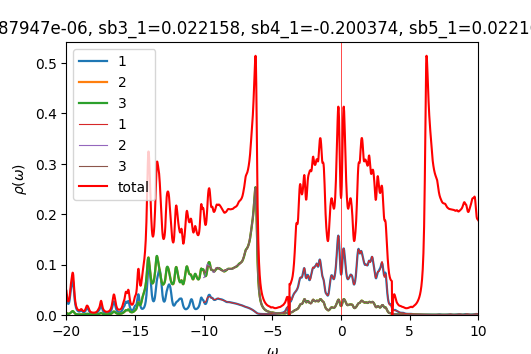

The file beside this chart, header and first rows:
w	up_1	up_2	up_3	down_1	down_2	down_3	cumul_up_1	cumul_up_2	cumul_up_3	cumul_down_1	cumul_down_2	cumul_down_3	
-20	0.03931	0.004417	0.00419	6.54775e-05	4.34937e-05	4.34937e-05	0	0	0	0	0	0
-19.98	0.03416	0.003864	0.003617	6.56168e-05	4.35785e-05	4.35785e-05	0.0008541	9.65976e-05	9.04316e-05	1.64042e-06	1.08946e-06	1.08946e-06
-19.95	0.02936	0.003334	0.003122	6.57624e-05	4.36636e-05	4.36636e-05	0.001588	0.00018	0.0001685	3.28448e-06	2.18105e-06	2.18105e-06
-19.93	0.0257	0.002919	0.002756	6.59155e-05	4.37492e-05	4.37492e-05	0.002231	0.0002529	0.0002374	4.93237e-06	3.27478e-06	3.27478e-06
-19.9	0.02336	0.002637	0.002518	6.60749e-05	4.38352e-05	4.38352e-05	0.002815	0.0003189	0.0003003	6.58424e-06	4.37066e-06	4.37066e-06
-19.88	0.02223	0.002476	0.002392	6.62375e-05	4.39215e-05	4.39215e-05	0.00337	0.0003808	0.0003601	8.24018e-06	5.4687e-06	5.4687e-06
-19.85	0.02221	0.002422	0.002365	6.63993e-05	4.40082e-05	4.40082e-05	0.003925	0.0004413	0.0004192	9.90016e-06	6.5689e-06	6.5689e-06
-19.82	0.02328	0.002467	0.002431	6.65577e-05	4.40951e-05	4.40951e-05	0.004507	0.000503	0.00048	1.15641e-05	7.67128e-06	7.67128e-06
-19.8	0.02551	0.002612	0.002594	6.67143e-05	4.41822e-05	4.41822e-05	0.005145	0.0005683	0.0005449	1.3232e-05	8.77584e-06	8.77584e-06
-19.77	0.02904	0.002865	0.002863	6.68718e-05	4.42697e-05	4.42697e-05	0.005871	0.0006399	0.0006164	1.49038e-05	9.88258e-06	9.88258e-06
-19.75	0.03394	0.003234	0.003248	6.70318e-05	4.43575e-05	4.43575e-05	0.00672	0.0007208	0.0006976	1.65796e-05	1.09915e-05	1.09915e-05
-19.73	0.03996	0.003709	0.003739	6.71948e-05	4.44456e-05	4.44456e-05	0.007719	0.0008135	0.0007911	1.82594e-05	1.21027e-05	1.21027e-05
-19.7	0.04623	0.004252	0.0043	6.73603e-05	4.4534e-05	4.4534e-05	0.008875	0.0009198	0.0008986	1.99434e-05	1.3216e-05	1.3216e-05
-19.68	0.05162	0.004818	0.004886	6.75281e-05	4.46227e-05	4.46227e-05	0.01017	0.00104	0.001021	2.16316e-05	1.43316e-05	1.43316e-05
-19.65	0.05576	0.00541	0.005501	6.76978e-05	4.47117e-05	4.47116e-05	0.01156	0.001175	0.001158	2.33241e-05	1.54494e-05	1.54494e-05
-19.62	0.05936	0.006059	0.006178	6.78693e-05	4.48009e-05	4.48009e-05	0.01304	0.001327	0.001313	2.50208e-05	1.65694e-05	1.65694e-05
-19.6	0.06303	0.00673	0.00688	6.80423e-05	4.48905e-05	4.48905e-05	0.01462	0.001495	0.001485	2.67219e-05	1.76916e-05	1.76916e-05
-19.57	0.06638	0.007289	0.007466	6.82168e-05	4.49804e-05	4.49804e-05	0.01628	0.001677	0.001671	2.84273e-05	1.88162e-05	1.88162e-05
-19.55	0.06842	0.007603	0.007777	6.83926e-05	4.50706e-05	4.50706e-05	0.01799	0.001867	0.001866	3.01371e-05	1.99429e-05	1.99429e-05
-19.52	0.06807	0.007577	0.007695	6.85697e-05	4.5161e-05	4.5161e-05	0.01969	0.002057	0.002058	3.18513e-05	2.10719e-05	2.10719e-05
-19.5	0.06429	0.007133	0.007161	6.87478e-05	4.52518e-05	4.52518e-05	0.0213	0.002235	0.002237	3.357e-05	2.22032e-05	2.22032e-05
-19.48	0.05701	0.006311	0.006264	6.89269e-05	4.53429e-05	4.53429e-05	0.02272	0.002393	0.002394	3.52932e-05	2.33368e-05	2.33368e-05
-19.45	0.04781	0.005312	0.005232	6.91072e-05	4.54342e-05	4.54342e-05	0.02392	0.002526	0.002525	3.70209e-05	2.44727e-05	2.44727e-05
-19.43	0.03877	0.004357	0.004277	6.92891e-05	4.55259e-05	4.55259e-05	0.02489	0.002635	0.002632	3.87531e-05	2.56108e-05	2.56108e-05
-19.4	0.03112	0.003562	0.003496	6.94729e-05	4.56179e-05	4.56179e-05	0.02567	0.002724	0.002719	4.04899e-05	2.67513e-05	2.67513e-05
-19.38	0.02513	0.002945	0.002894	6.96589e-05	4.57102e-05	4.57102e-05	0.02629	0.002797	0.002791	4.22314e-05	2.7894e-05	2.7894e-05
-19.35	0.02058	0.002479	0.00244	6.98476e-05	4.58028e-05	4.58028e-05	0.02681	0.002859	0.002852	4.39776e-05	2.90391e-05	2.90391e-05
-19.32	0.01715	0.002128	0.002099	7.00395e-05	4.58958e-05	4.58958e-05	0.02724	0.002913	0.002905	4.57286e-05	3.01865e-05	3.01865e-05
-19.3	0.01454	0.001863	0.001839	7.02354e-05	4.59892e-05	4.59892e-05	0.0276	0.002959	0.002951	4.74845e-05	3.13362e-05	3.13362e-05
-19.27	0.01255	0.00166	0.00164	7.04365e-05	4.60829e-05	4.60829e-05	0.02791	0.003001	0.002992	4.92454e-05	3.24883e-05	3.24883e-05
-19.25	0.01101	0.001504	0.001486	7.06443e-05	4.61771e-05	4.6177e-05	0.02819	0.003038	0.003029	5.10115e-05	3.36427e-05	3.36427e-05
-19.23	0.009823	0.001385	0.001366	7.08603e-05	4.62717e-05	4.62716e-05	0.02843	0.003073	0.003063	5.2783e-05	3.47995e-05	3.47995e-05
-19.2	0.008907	0.001292	0.001273	7.10855e-05	4.63668e-05	4.63667e-05	0.02866	0.003105	0.003095	5.45601e-05	3.59587e-05	3.59587e-05
-19.18	0.008207	0.001221	0.0012	7.13175e-05	4.64623e-05	4.64623e-05	0.02886	0.003136	0.003125	5.63431e-05	3.71202e-05	3.71202e-05
-19.15	0.007679	0.001166	0.001144	7.15475e-05	4.65581e-05	4.65581e-05	0.02905	0.003165	0.003154	5.81318e-05	3.82842e-05	3.82842e-05
-19.12	0.007288	0.001122	0.001101	7.17629e-05	4.6654e-05	4.6654e-05	0.02924	0.003193	0.003181	5.99258e-05	3.94505e-05	3.94505e-05
-19.1	0.007023	0.001087	0.001069	7.19593e-05	4.67499e-05	4.675e-05	0.02941	0.00322	0.003208	6.17248e-05	4.06193e-05	4.06193e-05
-19.07	0.006898	0.001062	0.001047	7.21478e-05	4.6846e-05	4.68461e-05	0.02958	0.003247	0.003234	6.35285e-05	4.17904e-05	4.17904e-05
-19.05	0.006943	0.001049	0.001038	7.23432e-05	4.69427e-05	4.69428e-05	0.02976	0.003273	0.00326	6.53371e-05	4.2964e-05	4.2964e-05
-19.02	0.007189	0.001051	0.001043	7.25513e-05	4.704e-05	4.70401e-05	0.02994	0.003299	0.003286	6.71509e-05	4.414e-05	4.414e-05
-19	0.007656	0.001069	0.001063	7.27643e-05	4.71376e-05	4.71377e-05	0.03013	0.003326	0.003313	6.897e-05	4.53184e-05	4.53184e-05
-18.98	0.00831	0.001099	0.001095	7.29635e-05	4.72351e-05	4.72351e-05	0.03034	0.003353	0.00334	7.07941e-05	4.64993e-05	4.64993e-05
-18.95	0.008983	0.001132	0.001129	7.31346e-05	4.73319e-05	4.73319e-05	0.03056	0.003382	0.003368	7.26224e-05	4.76826e-05	4.76826e-05
-18.93	0.009345	0.00115	0.001148	7.32836e-05	4.74283e-05	4.74284e-05	0.0308	0.00341	0.003397	7.44545e-05	4.88683e-05	4.88683e-05
-18.9	0.009116	0.001139	0.001138	7.34284e-05	4.75249e-05	4.75249e-05	0.03102	0.003439	0.003425	7.62902e-05	5.00564e-05	5.00565e-05
-18.88	0.00838	0.001104	0.001104	7.35814e-05	4.76219e-05	4.76219e-05	0.03123	0.003466	0.003453	7.81298e-05	5.1247e-05	5.1247e-05
-18.85	0.007478	0.001064	0.001064	7.37467e-05	4.77196e-05	4.77196e-05	0.03142	0.003493	0.00348	7.99734e-05	5.244e-05	5.244e-05
-18.82	0.006683	0.001033	0.001035	7.39238e-05	4.78179e-05	4.78179e-05	0.03159	0.003519	0.003505	8.18215e-05	5.36354e-05	5.36354e-05
-18.8	0.006097	0.001018	0.001021	7.41112e-05	4.79167e-05	4.79167e-05	0.03174	0.003544	0.003531	8.36743e-05	5.48334e-05	5.48334e-05
-18.77	0.005725	0.001019	0.001023	7.43068e-05	4.80161e-05	4.80161e-05	0.03188	0.00357	0.003556	8.5532e-05	5.60338e-05	5.60338e-05
-18.75	0.005549	0.001038	0.001042	7.45072e-05	4.81158e-05	4.81158e-05	0.03202	0.003596	0.003583	8.73947e-05	5.72366e-05	5.72367e-05
-18.73	0.005556	0.001074	0.00108	7.47074e-05	4.8216e-05	4.8216e-05	0.03216	0.003622	0.00361	8.92623e-05	5.8442e-05	5.84421e-05
-18.7	0.005747	0.001131	0.001139	7.49028e-05	4.83165e-05	4.83165e-05	0.0323	0.003651	0.003638	9.11349e-05	5.965e-05	5.965e-05
-18.68	0.006143	0.001214	0.001225	7.50936e-05	4.84173e-05	4.84172e-05	0.03246	0.003681	0.003669	9.30123e-05	6.08604e-05	6.08604e-05
-18.65	0.006787	0.001332	0.001346	7.5284e-05	4.85184e-05	4.85184e-05	0.03263	0.003714	0.003702	9.48944e-05	6.20734e-05	6.20734e-05
-18.62	0.007732	0.001492	0.00151	7.54772e-05	4.86199e-05	4.86199e-05	0.03282	0.003752	0.00374	9.67813e-05	6.32888e-05	6.32889e-05
-18.6	0.009018	0.0017	0.001725	7.56746e-05	4.87218e-05	4.87218e-05	0.03305	0.003794	0.003783	9.86731e-05	6.45069e-05	6.45069e-05
-18.57	0.01059	0.001948	0.001981	7.58761e-05	4.88241e-05	4.88241e-05	0.03331	0.003843	0.003833	0.0001006	6.57275e-05	6.57275e-05
-18.55	0.01217	0.00219	0.002235	7.60814e-05	4.89268e-05	4.89268e-05	0.03361	0.003898	0.003889	0.0001025	6.69507e-05	6.69507e-05
-18.52	0.01329	0.002354	0.002413	7.62902e-05	4.90299e-05	4.90298e-05	0.03395	0.003957	0.003949	0.0001044	6.81764e-05	6.81764e-05
... 1,141 more rows
